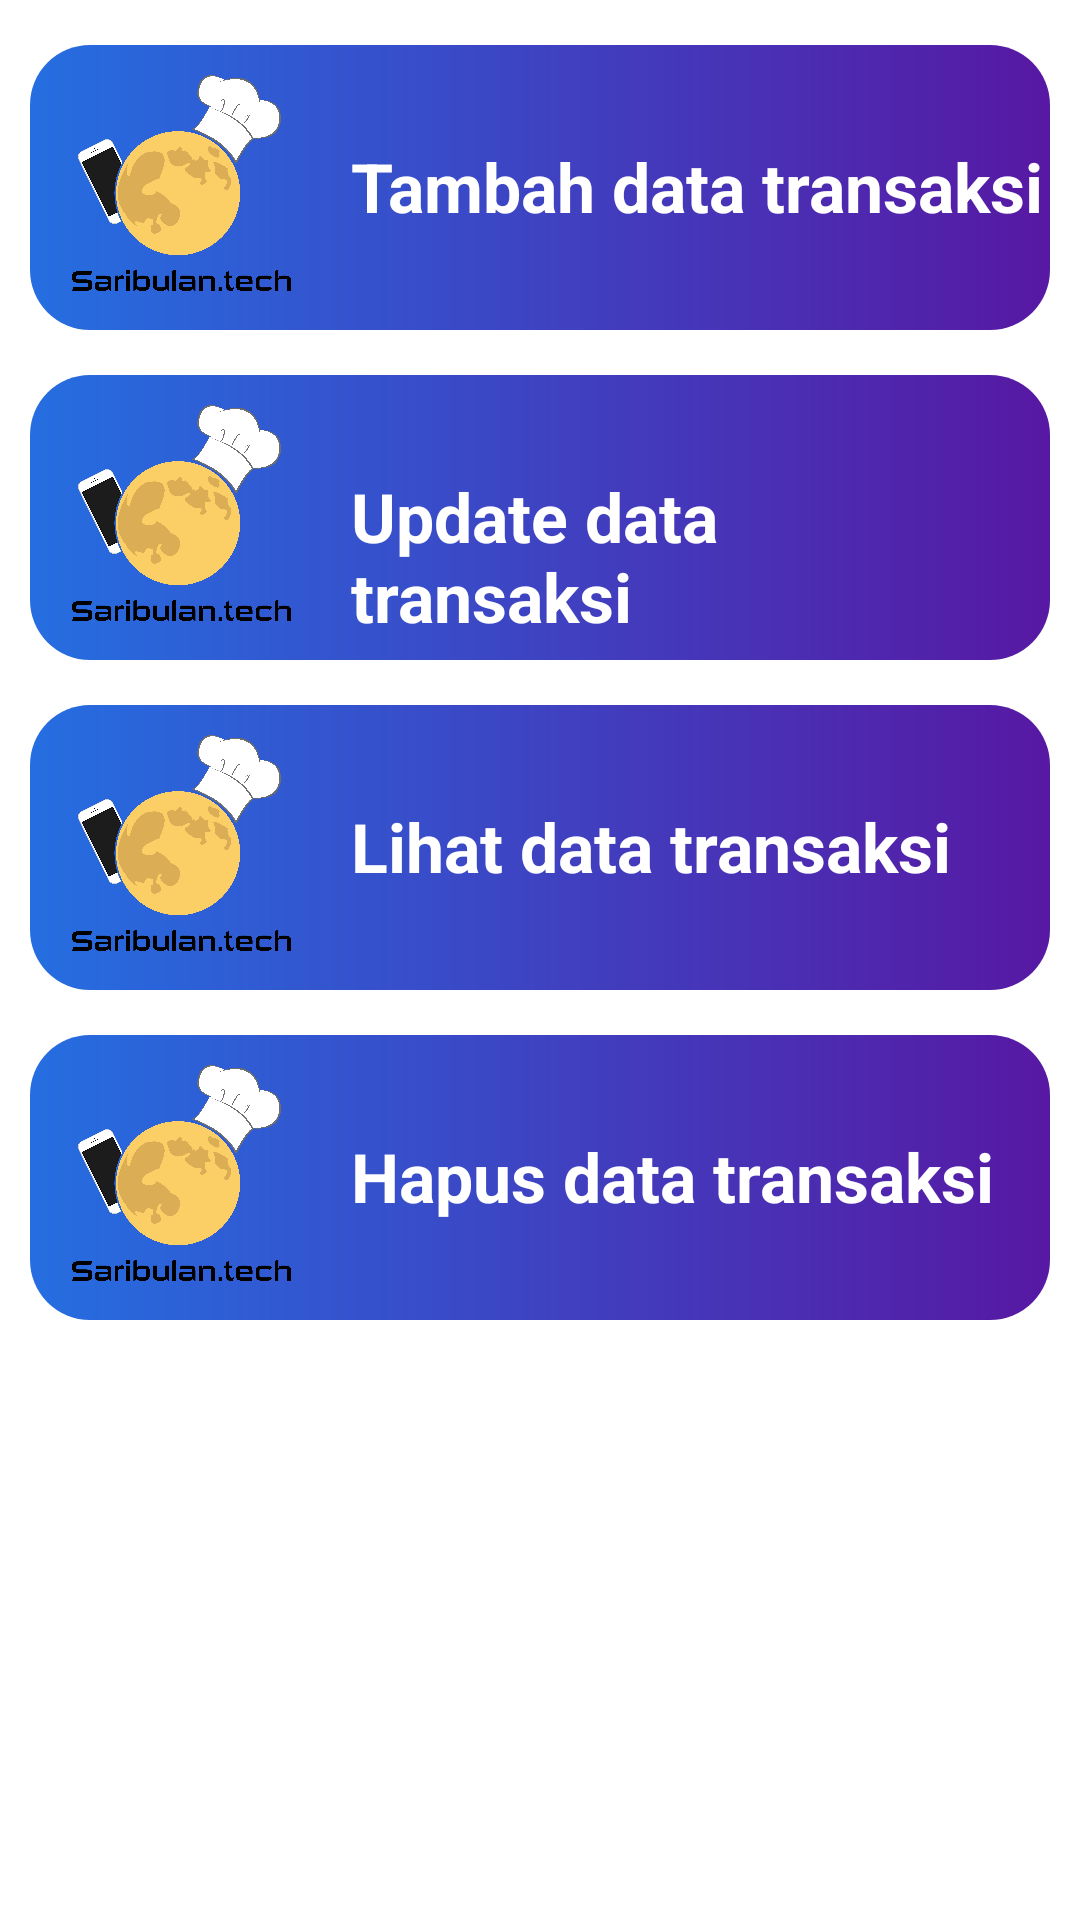

Reconstruct the res/layout file that produces this screen, plus the resources it refers to.
<!-- AndroidManifest.xml: application theme Theme.SariBulanTech -->
<!-- res/layout/activity_menu_transaksi.xml -->
<?xml version="1.0" encoding="utf-8"?>
<androidx.constraintlayout.widget.ConstraintLayout xmlns:android="http://schemas.android.com/apk/res/android"
    xmlns:app="http://schemas.android.com/apk/res-auto"
    xmlns:tools="http://schemas.android.com/tools"
    android:layout_width="match_parent"
    android:layout_height="match_parent"
    tools:context=".MenuTransaksi">

    <LinearLayout
        android:layout_width="match_parent"
        android:layout_height="match_parent"
        android:orientation="vertical">

        <LinearLayout
            android:layout_width="match_parent"
            android:layout_height="95dp"
            android:layout_marginLeft="10dp"
            android:layout_marginTop="15dp"
            android:layout_marginRight="10dp"
            android:background="@drawable/rounded"
            android:orientation="horizontal">

            <ImageView
                android:id="@+id/imageView9"
                android:layout_width="81dp"
                android:layout_height="72dp"
                android:layout_marginLeft="10dp"
                android:layout_marginTop="10dp"
                app:srcCompat="@drawable/logo" />

            <TextView
                android:id="@+id/TambahDataTransaksi"
                android:layout_width="283dp"
                android:layout_height="wrap_content"
                android:layout_marginHorizontal="16dp"
                android:layout_marginTop="32dp"
                android:text="Tambah data transaksi"
                android:textColor="@color/white"
                android:textSize="11pt"
                android:textStyle="bold" />
        </LinearLayout>

        <LinearLayout
            android:layout_width="match_parent"
            android:layout_height="95dp"
            android:layout_marginLeft="10dp"
            android:layout_marginTop="15dp"
            android:layout_marginRight="10dp"
            android:background="@drawable/rounded"
            android:orientation="horizontal">

            <ImageView
                android:id="@+id/imageView10"
                android:layout_width="81dp"
                android:layout_height="72dp"
                android:layout_marginLeft="10dp"
                android:layout_marginTop="10dp"
                app:srcCompat="@drawable/logo" />

            <TextView
                android:id="@+id/UpdateDataTransaksi"
                android:layout_width="match_parent"
                android:layout_height="wrap_content"
                android:layout_marginHorizontal="16dp"
                android:layout_marginTop="32dp"
                android:text="Update data transaksi"
                android:textColor="@color/white"
                android:textSize="11pt"
                android:textStyle="bold" />
        </LinearLayout>

        <LinearLayout
            android:layout_width="match_parent"
            android:layout_height="95dp"
            android:layout_marginLeft="10dp"
            android:layout_marginTop="15dp"
            android:layout_marginRight="10dp"
            android:background="@drawable/rounded"
            android:orientation="horizontal">

            <ImageView
                android:id="@+id/imageView11"
                android:layout_width="81dp"
                android:layout_height="72dp"
                android:layout_marginLeft="10dp"
                android:layout_marginTop="10dp"
                app:srcCompat="@drawable/logo" />

            <TextView
                android:id="@+id/LihatDataTransaksi"
                android:layout_width="match_parent"
                android:layout_height="wrap_content"
                android:layout_marginHorizontal="16dp"
                android:layout_marginTop="32dp"
                android:text="Lihat data transaksi"
                android:textColor="@color/white"
                android:textSize="11pt"
                android:textStyle="bold" />
        </LinearLayout>

        <LinearLayout
            android:layout_width="match_parent"
            android:layout_height="95dp"
            android:layout_marginLeft="10dp"
            android:layout_marginTop="15dp"
            android:layout_marginRight="10dp"
            android:background="@drawable/rounded"
            android:orientation="horizontal">

            <ImageView
                android:id="@+id/imageView12"
                android:layout_width="81dp"
                android:layout_height="72dp"
                android:layout_marginLeft="10dp"
                android:layout_marginTop="10dp"
                app:srcCompat="@drawable/logo" />

            <TextView
                android:id="@+id/HapusDataTransaksi"
                android:layout_width="match_parent"
                android:layout_height="wrap_content"
                android:layout_marginHorizontal="16dp"
                android:layout_marginTop="32dp"
                android:text="Hapus data transaksi"
                android:textColor="@color/white"
                android:textSize="11pt"
                android:textStyle="bold" />
        </LinearLayout>
    </LinearLayout>

</androidx.constraintlayout.widget.ConstraintLayout>
<!-- resources referenced by this layout -->
<resources>
  <color name="white">#FFFFFFFF</color>
  <!-- drawable logo: png bitmap (drawable-v24, 533829 bytes) -->
  <!-- drawable rounded (drawable) -->
  <?xml version="1.0" encoding="utf-8"?>
  <shape xmlns:android="http://schemas.android.com/apk/res/android">
  
          <corners android:radius="20dp"/>
          <gradient
              android:angle="0"
              android:startColor="#256EE1"
              android:endColor="#5718A3"
              android:type="linear"/>
  </shape>
  <style name="Theme.SariBulanTech" parent="Theme.MaterialComponents.DayNight.DarkActionBar">
          
          <item name="colorPrimary">@color/dark_blue</item>
          <item name="colorPrimaryVariant">@color/purple_700</item>
          <item name="colorOnPrimary">@color/white</item>
          
          <item name="colorSecondary">@color/teal_200</item>
          <item name="colorSecondaryVariant">@color/teal_700</item>
          <item name="colorOnSecondary">@color/black</item>
          
          <item name="android:statusBarColor" tools:targetApi="l">?attr/colorPrimaryVariant</item>
          
      </style>
  <color name="dark_blue">#005bea</color>
  <color name="purple_700">#FF3700B3</color>
  <color name="teal_200">#FF03DAC5</color>
  <color name="teal_700">#FF018786</color>
  <color name="black">#FF000000</color>
</resources>
